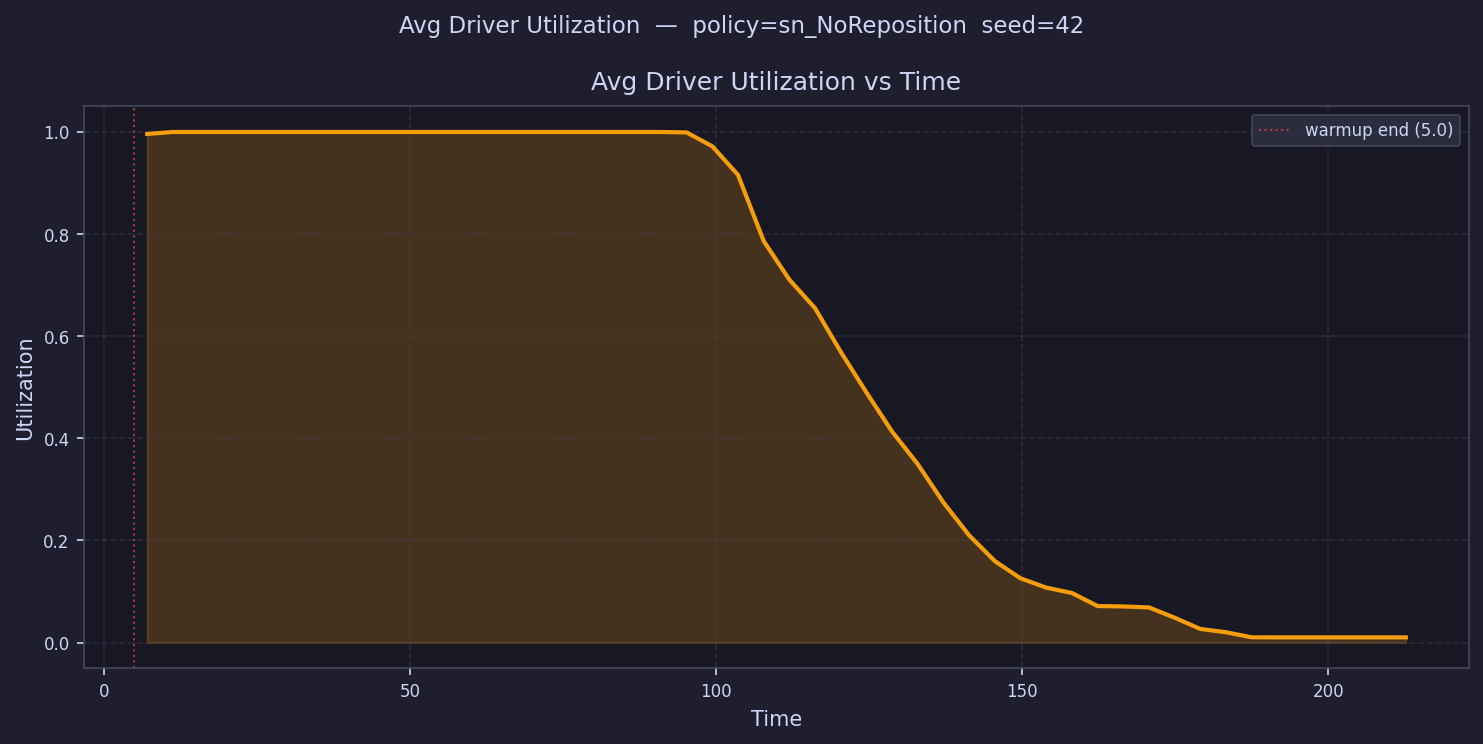

The file beside this chart, header and first rows:
time, avg_driver_utilization
7.097, 0.9962
11.29, 1
15.49, 1
19.68, 1
23.88, 1
28.07, 1
32.27, 1
36.46, 1
40.66, 1
44.85, 1
49.05, 1
53.24, 1
57.43, 1
61.63, 1
65.82, 1
70.02, 1
74.21, 1
78.41, 1
82.6, 1
86.8, 1
90.99, 1
95.19, 0.9991
99.38, 0.972
103.6, 0.916
107.8, 0.7865
112, 0.7108
116.2, 0.655
120.4, 0.5694
124.6, 0.4899
128.7, 0.4132
132.9, 0.3493
137.1, 0.2741
141.3, 0.21
145.5, 0.1595
149.7, 0.1258
153.9, 0.1076
158.1, 0.09709
162.3, 0.07147
166.5, 0.07071
170.7, 0.06886
174.9, 0.04865
179.1, 0.02666
183.3, 0.0202
187.5, 0.01024
191.7, 0.0101
195.9, 0.0101
200.1, 0.0101
204.3, 0.0101
208.4, 0.0101
212.6, 0.0101
